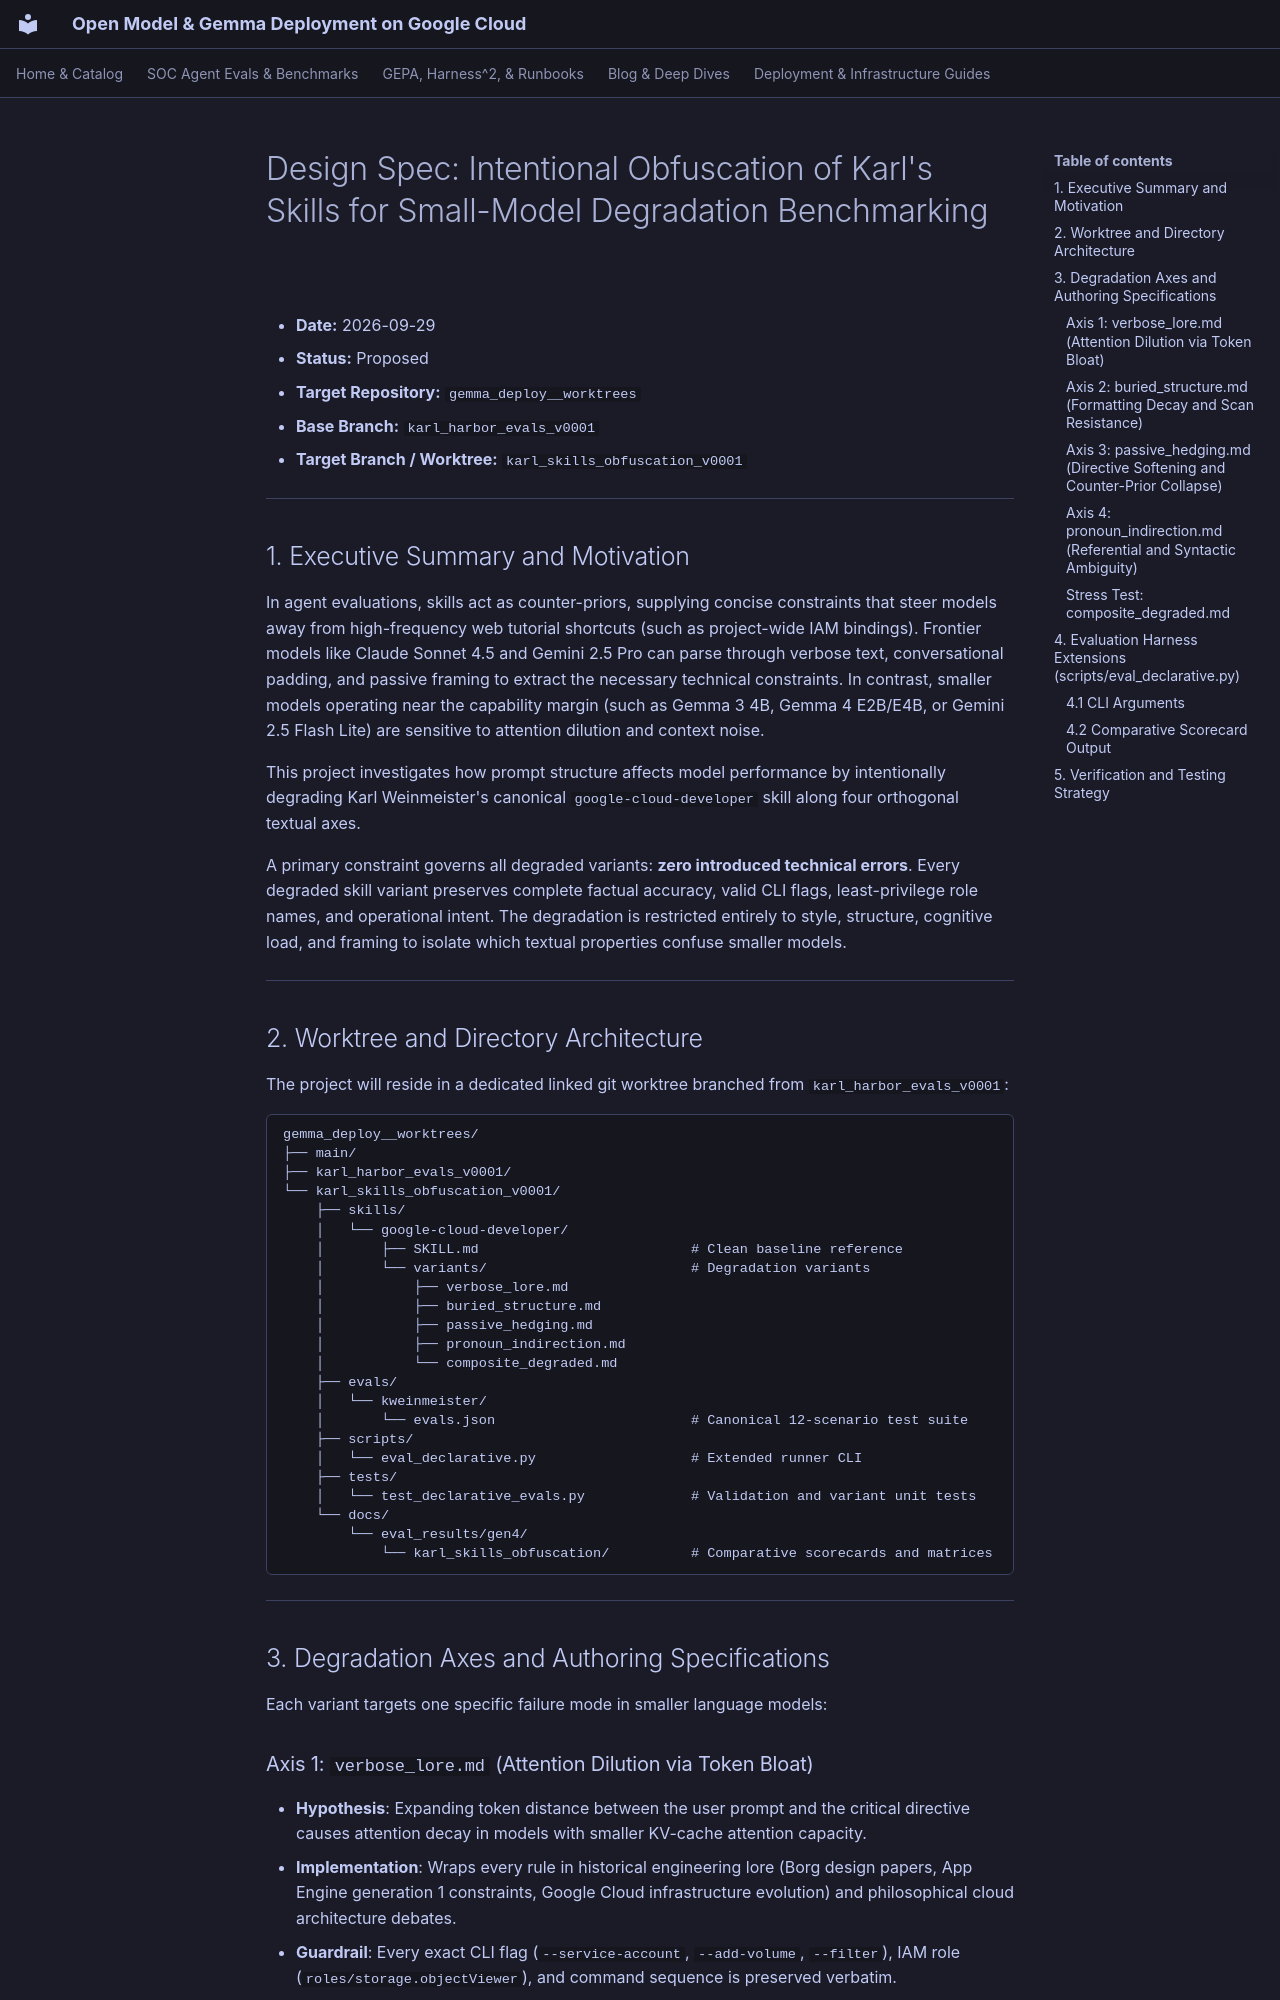

repository: dandye/open-model-deploy-gcp · page: superpowers/specs/2026-09-29-karl-skills-obfuscation-design/index.html · generator: mkdocs

# Design Spec: Intentional Obfuscation of Karl's Skills for Small-Model Degradation Benchmarking

- **Date:** 2026-09-29
- **Status:** Proposed
- **Target Repository:** `gemma_deploy__worktrees`
- **Base Branch:** `karl_harbor_evals_v0001`
- **Target Branch / Worktree:** `karl_skills_obfuscation_v0001`

---

## 1. Executive Summary and Motivation

In agent evaluations, skills act as counter-priors, supplying concise constraints that steer models away from high-frequency web tutorial shortcuts (such as project-wide IAM bindings). Frontier models like Claude Sonnet 4.5 and Gemini 2.5 Pro can parse through verbose text, conversational padding, and passive framing to extract the necessary technical constraints. In contrast, smaller models operating near the capability margin (such as Gemma 3 4B, Gemma 4 E2B/E4B, or Gemini 2.5 Flash Lite) are sensitive to attention dilution and context noise.

This project investigates how prompt structure affects model performance by intentionally degrading Karl Weinmeister's canonical `google-cloud-developer` skill along four orthogonal textual axes.

A primary constraint governs all degraded variants: **zero introduced technical errors**. Every degraded skill variant preserves complete factual accuracy, valid CLI flags, least-privilege role names, and operational intent. The degradation is restricted entirely to style, structure, cognitive load, and framing to isolate which textual properties confuse smaller models.

---

## 2. Worktree and Directory Architecture

The project will reside in a dedicated linked git worktree branched from `karl_harbor_evals_v0001`:

```text
gemma_deploy__worktrees/
├── main/
├── karl_harbor_evals_v0001/
└── karl_skills_obfuscation_v0001/
    ├── skills/
    │   └── google-cloud-developer/
    │       ├── SKILL.md                          # Clean baseline reference
    │       └── variants/                         # Degradation variants
    │           ├── verbose_lore.md
    │           ├── buried_structure.md
    │           ├── passive_hedging.md
    │           ├── pronoun_indirection.md
    │           └── composite_degraded.md
    ├── evals/
    │   └── kweinmeister/
    │       └── evals.json                        # Canonical 12-scenario test suite
    ├── scripts/
    │   └── eval_declarative.py                   # Extended runner CLI
    ├── tests/
    │   └── test_declarative_evals.py             # Validation and variant unit tests
    └── docs/
        └── eval_results/gen4/
            └── karl_skills_obfuscation/          # Comparative scorecards and matrices
```

---

## 3. Degradation Axes and Authoring Specifications

Each variant targets one specific failure mode in smaller language models:
